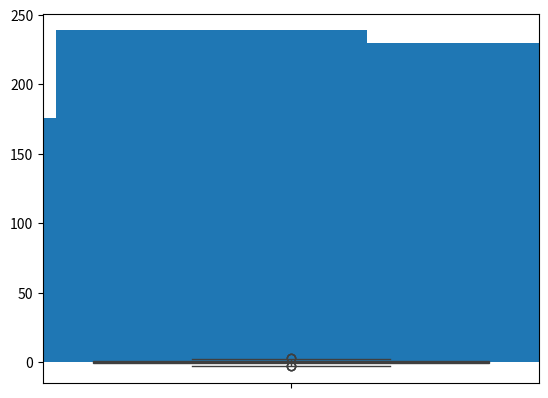

Here is the Python script that generated this plot:
'''
Crear una lista de 1000 valores aleatorios que sigan una distribucion normal
Crear un histograma mediante matpoltlib con la lista de valores
Crear un diagrama de caja (donde se acumula el 50% de los valores) mediante seaborn
'''

import numpy as np
import matplotlib.pyplot as plt
import seaborn as sns

lista_valores = np.random.randn(1000)

plt.hist(lista_valores)

sns.boxplot(lista_valores)
